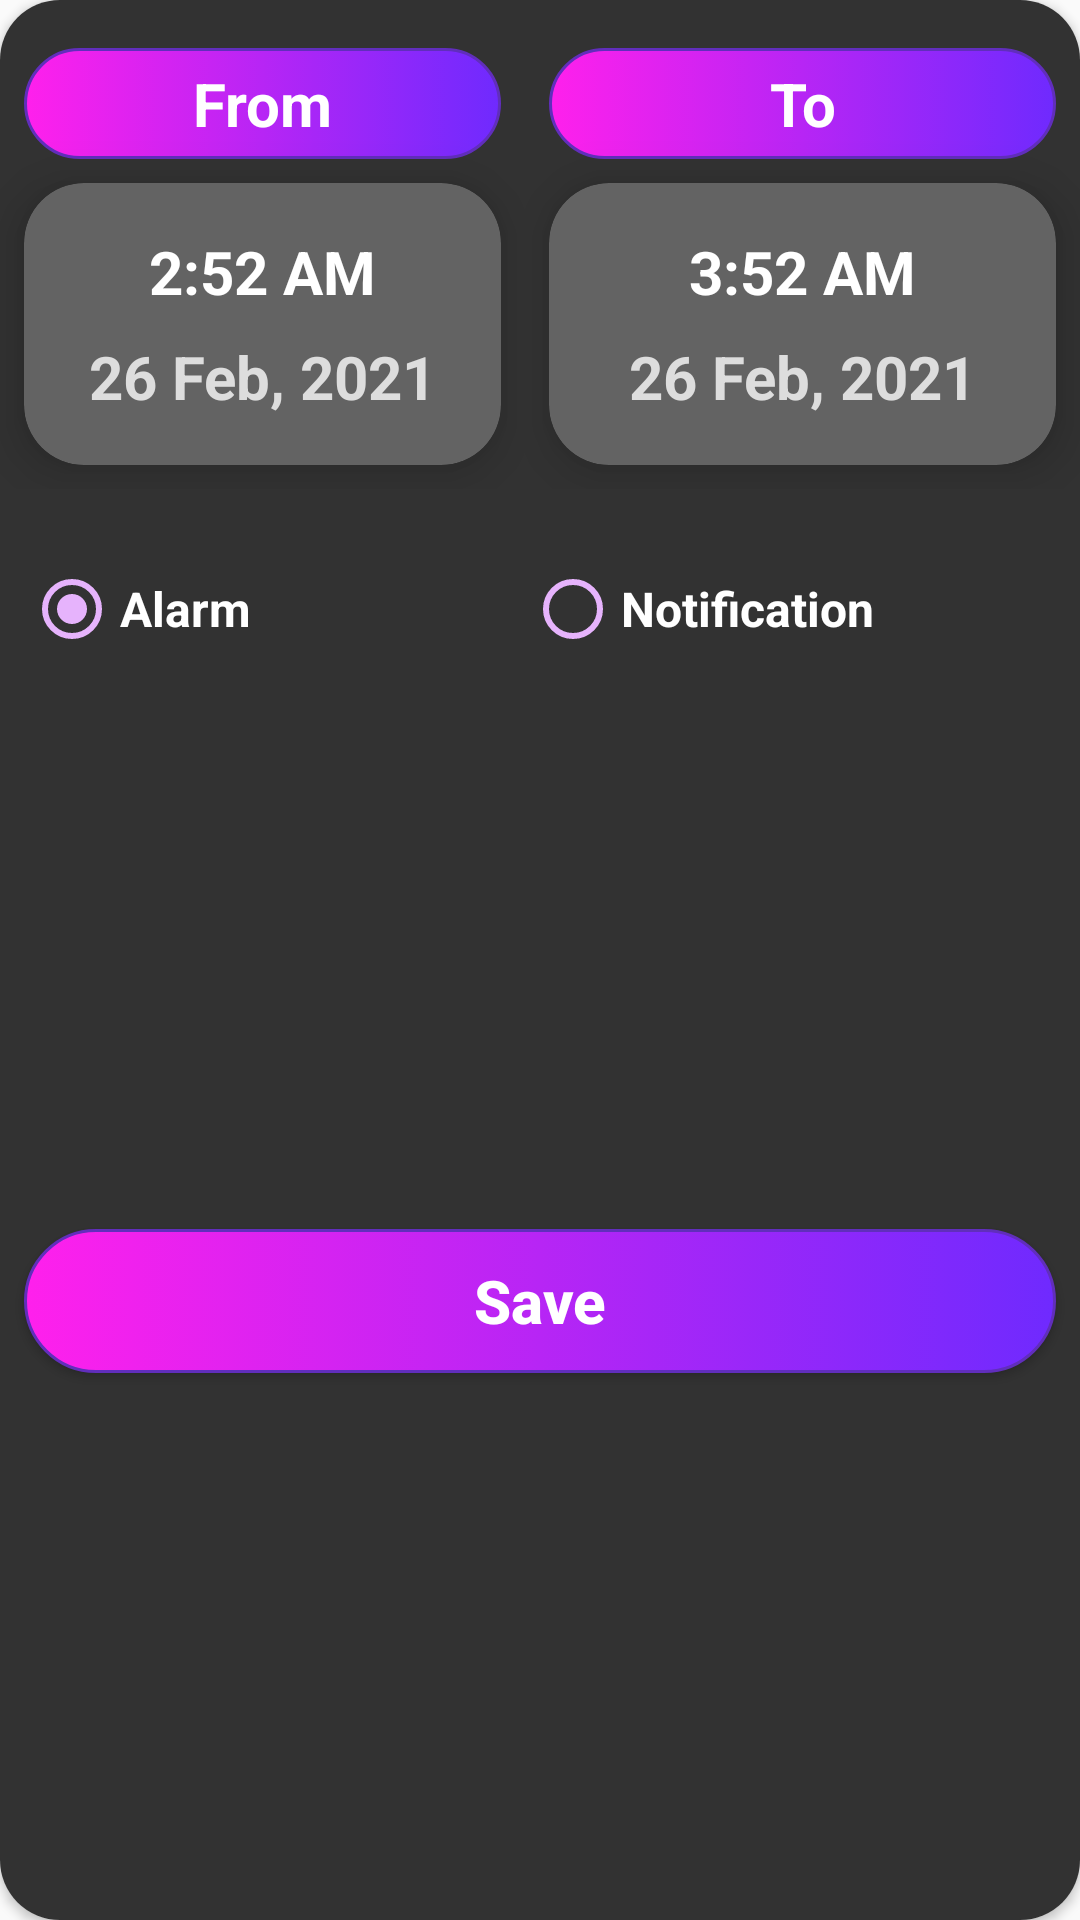

Write the Android layout XML for this screen, with the resource values it uses.
<!-- AndroidManifest.xml: application theme Theme.WeatherForecast -->
<!-- res/layout/alert_notification_dialog.xml -->
<?xml version="1.0" encoding="utf-8"?>
<androidx.cardview.widget.CardView xmlns:android="http://schemas.android.com/apk/res/android"
    xmlns:app="http://schemas.android.com/apk/res-auto"
    xmlns:tools="http://schemas.android.com/tools"
    android:layout_width="350dp"
    android:layout_height="wrap_content"
    android:layout_gravity="center"
    android:background="@color/mine_shaft"
    app:cardCornerRadius="20dp">

    <androidx.constraintlayout.widget.ConstraintLayout
        android:layout_width="match_parent"
        android:layout_height="match_parent"
        android:background="@color/mine_shaft">

        <LinearLayout
            android:id="@+id/linearLayoutFrom"
            android:layout_width="0dp"
            android:layout_height="wrap_content"
            android:orientation="vertical"
            app:layout_constraintEnd_toStartOf="@+id/guideline4"
            app:layout_constraintStart_toStartOf="parent"
            app:layout_constraintTop_toTopOf="parent">

            <TextView
                android:id="@+id/txtViewFrom"
                android:layout_width="match_parent"
                android:layout_height="wrap_content"
                android:layout_marginStart="8dp"
                android:layout_marginTop="16dp"
                android:layout_marginEnd="8dp"
                android:background="@drawable/txt_background_gradient"
                android:text="@string/from"
                android:textAlignment="center"
                android:textColor="@color/white"
                android:textSize="20sp"
                android:textStyle="bold" />

            <androidx.cardview.widget.CardView
                android:id="@+id/linearCardFrom"
                android:layout_width="match_parent"
                android:layout_height="wrap_content"
                android:layout_margin="8dp"
                app:cardBackgroundColor="@color/dove_gray"
                app:cardCornerRadius="20dp"
                app:cardElevation="10dp">

                <LinearLayout
                    android:layout_width="match_parent"
                    android:layout_height="match_parent"
                    android:orientation="vertical">

                    <TextView
                        android:id="@+id/txtViewFromTime"
                        android:layout_width="match_parent"
                        android:layout_height="wrap_content"
                        android:layout_marginStart="8dp"
                        android:layout_marginTop="16dp"
                        android:layout_marginEnd="8dp"
                        android:text="2:52 AM"
                        android:textAlignment="center"
                        android:textColor="@color/white"
                        android:textSize="20sp"
                        android:textStyle="bold" />

                    <TextView
                        android:id="@+id/txtViewFromDate"
                        android:layout_width="match_parent"
                        android:layout_height="wrap_content"
                        android:layout_marginStart="8dp"
                        android:layout_marginTop="8dp"
                        android:layout_marginEnd="8dp"
                        android:layout_marginBottom="16dp"
                        android:text="26 Feb, 2021"
                        android:textAlignment="center"
                        android:textColor="@color/alto"
                        android:textSize="20sp"
                        android:textStyle="bold" />
                </LinearLayout>

            </androidx.cardview.widget.CardView>

        </LinearLayout>

        <LinearLayout
            android:id="@+id/linearLayoutTo"
            android:layout_width="0dp"
            android:layout_height="wrap_content"
            android:orientation="vertical"
            app:layout_constraintEnd_toEndOf="parent"
            app:layout_constraintStart_toEndOf="@+id/linearLayoutFrom"
            app:layout_constraintTop_toTopOf="parent">

            <TextView
                android:id="@+id/txtViewTo"
                android:layout_width="match_parent"
                android:layout_height="wrap_content"
                android:layout_marginStart="8dp"
                android:layout_marginTop="16dp"
                android:layout_marginEnd="8dp"
                android:background="@drawable/txt_background_gradient"
                android:text="@string/to"
                android:textAlignment="center"
                android:textColor="@color/white"
                android:textSize="20sp"
                android:textStyle="bold" />

            <androidx.cardview.widget.CardView
                android:id="@+id/linearCardTo"
                android:layout_width="match_parent"
                android:layout_height="wrap_content"
                android:layout_margin="8dp"
                app:cardBackgroundColor="@color/dove_gray"
                app:cardCornerRadius="20dp"
                app:cardElevation="10dp">

                <LinearLayout
                    android:layout_width="match_parent"
                    android:layout_height="match_parent"
                    android:orientation="vertical">

                    <TextView
                        android:id="@+id/txtViewToTime"
                        android:layout_width="match_parent"
                        android:layout_height="wrap_content"
                        android:layout_marginStart="8dp"
                        android:layout_marginTop="16dp"
                        android:layout_marginEnd="8dp"
                        android:text="@string/_3_52_am"
                        android:textAlignment="center"
                        android:textColor="@color/white"
                        android:textSize="20sp"
                        android:textStyle="bold" />

                    <TextView
                        android:id="@+id/txtViewToDate"
                        android:layout_width="match_parent"
                        android:layout_height="wrap_content"
                        android:layout_marginStart="8dp"
                        android:layout_marginTop="8dp"
                        android:layout_marginEnd="8dp"
                        android:layout_marginBottom="16dp"
                        android:text="@string/_26_feb_2021"
                        android:textAlignment="center"
                        android:textColor="@color/alto"
                        android:textSize="20sp"
                        android:textStyle="bold" />
                </LinearLayout>

            </androidx.cardview.widget.CardView>

        </LinearLayout>

        <RadioButton
            android:id="@+id/radioBtnAlarm"
            android:layout_width="0dp"
            android:layout_height="wrap_content"
            android:layout_marginStart="8dp"
            android:layout_marginTop="16dp"
            android:layout_marginEnd="8dp"
            android:buttonTint="@color/mauve"
            android:checked="true"
            android:minHeight="48dp"
            android:text="@string/alarm"
            android:textColor="@android:color/white"
            android:textSize="16sp"
            android:textStyle="bold"
            app:layout_constraintEnd_toStartOf="@+id/guideline4"
            app:layout_constraintStart_toStartOf="parent"
            app:layout_constraintTop_toBottomOf="@+id/linearLayoutFrom" />

        <RadioButton
            android:id="@+id/radioBtnNotification"
            android:layout_width="0dp"
            android:layout_height="wrap_content"
            android:layout_marginTop="16dp"
            android:layout_marginEnd="8dp"
            android:buttonTint="@color/mauve"
            android:minHeight="48dp"
            android:text="@string/notification"
            android:textColor="@color/white"
            android:textSize="16sp"
            android:textStyle="bold"
            app:layout_constraintEnd_toEndOf="parent"
            app:layout_constraintStart_toStartOf="@+id/guideline4"
            app:layout_constraintTop_toBottomOf="@+id/linearLayoutFrom" />

        <Button
            android:id="@+id/btnSave"
            android:layout_width="0dp"
            android:layout_height="wrap_content"
            android:layout_marginTop="16dp"
            android:layout_marginBottom="16dp"
            android:background="@drawable/btn_background_gradient"
            android:text="@string/save"
            android:textAllCaps="false"
            android:textColor="@android:color/white"
            android:textSize="20sp"
            android:textStyle="bold"
            app:layout_constraintBottom_toBottomOf="parent"
            app:layout_constraintEnd_toEndOf="@+id/radioBtnNotification"
            app:layout_constraintStart_toStartOf="@+id/radioBtnAlarm"
            app:layout_constraintTop_toBottomOf="@+id/radioBtnAlarm" />

        <androidx.constraintlayout.widget.Guideline
            android:id="@+id/guideline4"
            android:layout_width="wrap_content"
            android:layout_height="wrap_content"
            android:orientation="vertical"
            app:layout_constraintGuide_begin="175dp" />
    </androidx.constraintlayout.widget.ConstraintLayout>

</androidx.cardview.widget.CardView>
<!-- resources referenced by this layout -->
<resources>
  <color name="alto">#DDDDDD</color>
  <color name="dove_gray">#636363</color>
  <color name="mauve">#E6B3FC</color>
  <color name="mine_shaft">#323232</color>
  <color name="white">#FFFFFFFF</color>
  <!-- drawable btn_background_gradient (drawable) -->
  <?xml version="1.0" encoding="utf-8"?>
  <selector xmlns:android="http://schemas.android.com/apk/res/android">
      <item android:state_pressed="true" >
          <shape>
              <gradient
                  android:startColor="@color/purple_heart"
                  android:endColor="@color/mauve" />
              <stroke
                  android:width="1dp"
                  android:color="@color/purple_heart" />
              <corners
                  android:radius="50dp" />
              <padding
                  android:bottom="5dp"
                  android:left="50dp"
                  android:right="50dp"
                  android:top="5dp" />
          </shape>
      </item>
      <item>
          <shape>
              <gradient
                  android:startColor="@color/magenta_fuchsia"
                  android:endColor="@color/electric_violet" />
              <stroke
                  android:width="1dp"
                  android:color="@color/purple_heart" />
              <corners
                  android:radius="50dp" />
              <padding
                  android:bottom="5dp"
                  android:left="50dp"
                  android:right="50dp"
                  android:top="5dp" />
          </shape>
      </item>
  </selector>
  <!-- drawable txt_background_gradient (drawable) -->
  <?xml version="1.0" encoding="utf-8"?>
  <selector xmlns:android="http://schemas.android.com/apk/res/android">
      <item>
          <shape>
              <gradient
                  android:startColor="@color/magenta_fuchsia"
                  android:endColor="@color/electric_violet" />
              <stroke
                  android:width="1dp"
                  android:color="@color/purple_heart" />
              <corners
                  android:radius="50dp" />
              <padding
                  android:bottom="5dp"
                  android:left="20dp"
                  android:right="20dp"
                  android:top="5dp" />
          </shape>
      </item>
  </selector>
  <string name="_26_feb_2021">26 Feb, 2021</string>
  <string name="_3_52_am">3:52 AM</string>
  <string name="alarm">Alarm</string>
  <string name="from">From</string>
  <string name="notification">Notification</string>
  <string name="save">Save</string>
  <string name="to">To</string>
  <style name="Theme.WeatherForecast" parent="Theme.AppCompat.DayNight.NoActionBar">
          
          <item name="colorPrimary">@color/mine_shaft</item>
          <item name="colorPrimaryVariant">@color/mine_shaft</item>
          <item name="colorOnPrimary">@color/white</item>
          
          <item name="colorSecondary">@color/teal_200</item>
          <item name="colorSecondaryVariant">@color/teal_700</item>
          <item name="colorOnSecondary">@color/black</item>
          
          <item name="android:statusBarColor" tools:targetApi="l">?attr/colorPrimaryVariant</item>
          
      </style>
  <color name="purple_heart">#612EBC</color>
  <color name="magenta_fuchsia">#FF20EC</color>
  <color name="electric_violet">#6F2AFE</color>
  <color name="teal_200">#FF03DAC5</color>
  <color name="teal_700">#FF018786</color>
  <color name="black">#FF000000</color>
</resources>
